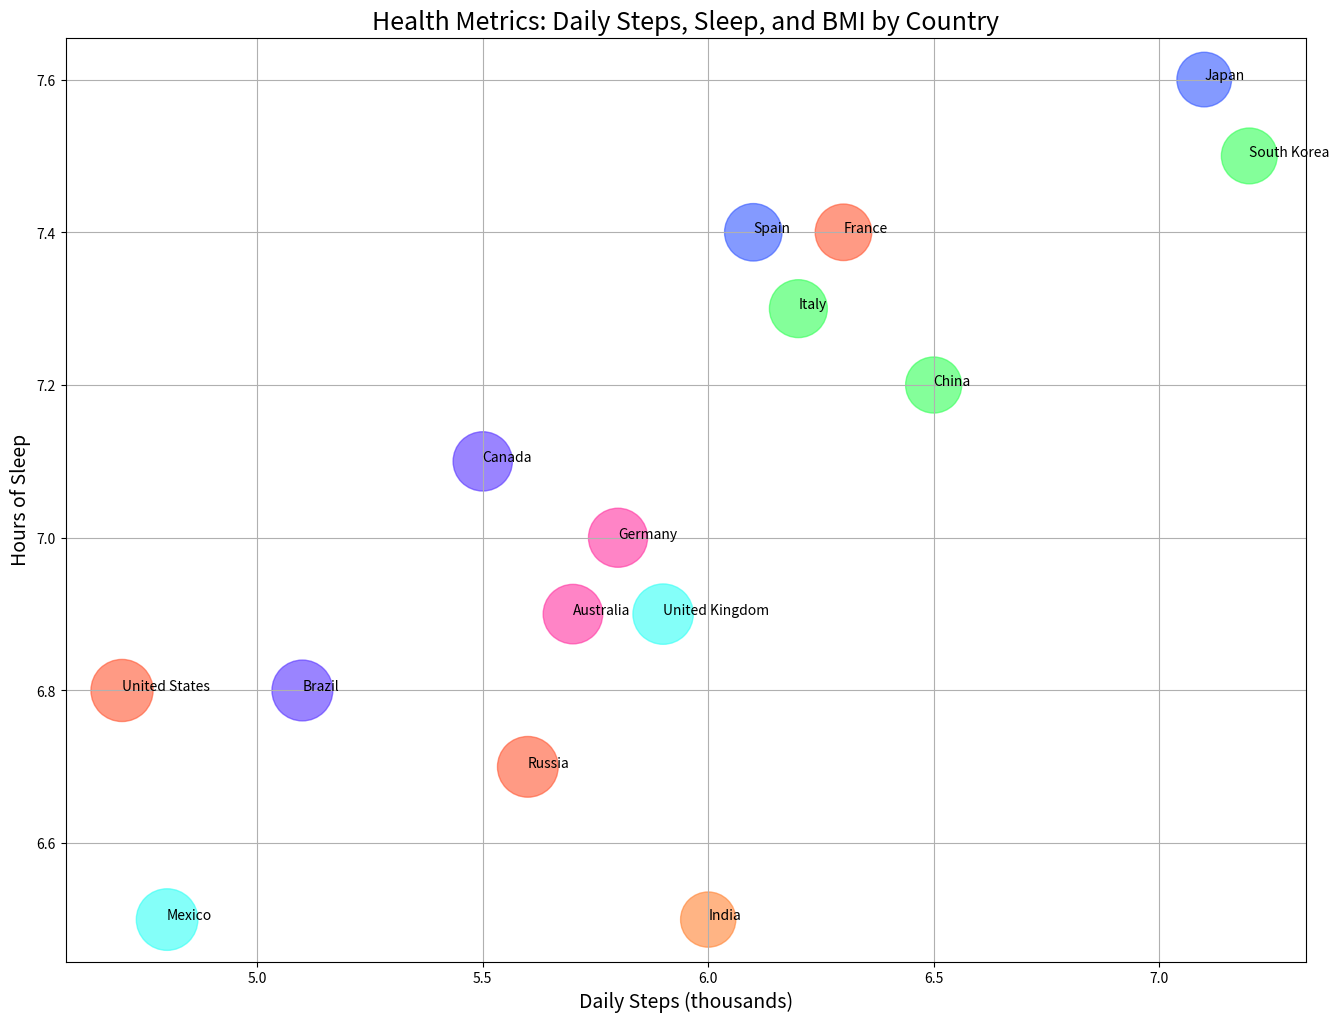

The matplotlib source for this figure:

import matplotlib.pyplot as plt

# Data
countries = ['United States', 'China', 'Japan', 'Germany', 'India', 
             'United Kingdom', 'France', 'Brazil', 'Italy', 'Canada', 
             'Russia', 'South Korea', 'Spain', 'Australia', 'Mexico']
daily_steps = [4.7, 6.5, 7.1, 5.8, 6.0, 5.9, 6.3, 5.1, 6.2, 5.5, 
               5.6, 7.2, 6.1, 5.7, 4.8]  # in thousands
hours_sleep = [6.8, 7.2, 7.6, 7.0, 6.5, 6.9, 7.4, 6.8, 7.3, 7.1, 
               6.7, 7.5, 7.4, 6.9, 6.5]  # in hours
bmi = [29.1, 23.7, 22.5, 26.3, 23.0, 27.5, 24.1, 27.9, 25.3, 26.5, 
       27.8, 23.5, 24.9, 26.7, 28.6]  # Body Mass Index

# Color for each country
colors = ['#FF5733', '#33FF57', '#3357FF', '#FF33A1', '#FF8333', 
          '#33FFF5', '#FF5733', '#5733FF', '#33FF57', '#5733FF', 
          '#FF5733', '#33FF57', '#3357FF', '#FF33A1', '#33FFF5']

# Using BMI as the size of the bubble
sizes = [b / max(bmi) * 2000 for b in bmi]

# Set up the figure size
plt.figure(figsize=(16, 12))

# Scatter plot
plt.scatter(daily_steps, hours_sleep, s=sizes, c=colors, alpha=0.6)

# Labels and Title
plt.title('Health Metrics: Daily Steps, Sleep, and BMI by Country', fontsize=18)
plt.xlabel('Daily Steps (thousands)', fontsize=14)
plt.ylabel('Hours of Sleep', fontsize=14)

# Add country names to the bubbles
for i, country in enumerate(countries):
    plt.annotate(country, (daily_steps[i], hours_sleep[i]), fontsize=10)

# Show grid
plt.grid(True)

# Show the plot
plt.show()